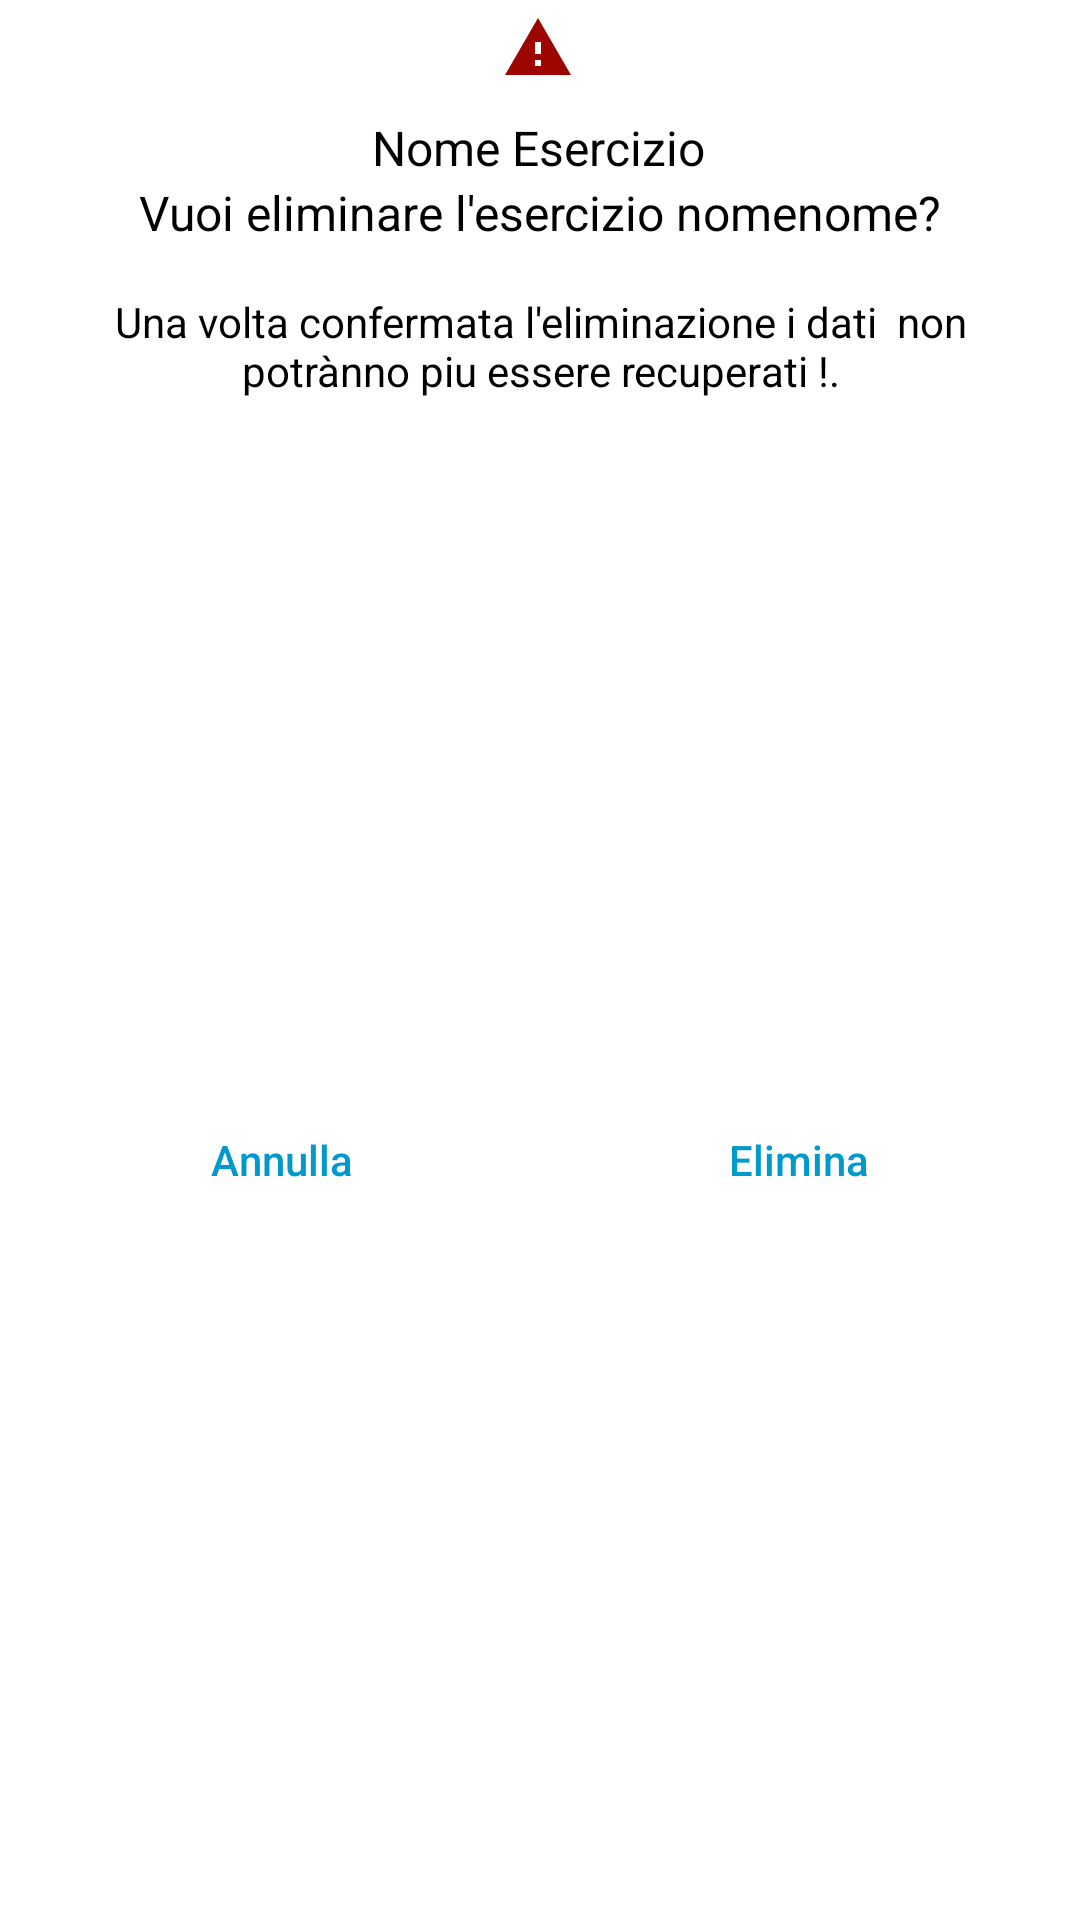

Reconstruct the res/layout file that produces this screen, plus the resources it refers to.
<!-- AndroidManifest.xml: application theme Theme.AppCompat.NoActionBar -->
<!-- res/layout/custom_dialog_elimina_esercizio_allenamento.xml -->
<?xml version="1.0" encoding="utf-8"?>
<androidx.constraintlayout.widget.ConstraintLayout xmlns:android="http://schemas.android.com/apk/res/android"
    xmlns:app="http://schemas.android.com/apk/res-auto"
    xmlns:tools="http://schemas.android.com/tools"
    android:layout_width="match_parent"
    android:layout_height="wrap_content"
    android:background="@android:color/white">


    <ImageView
        android:id="@+id/imageView"
        android:layout_width="wrap_content"
        android:layout_height="wrap_content"
        android:layout_marginStart="8dp"
        android:layout_marginTop="4dp"
        android:layout_marginEnd="8dp"
        app:layout_constraintEnd_toEndOf="parent"
        app:layout_constraintHorizontal_bias="0.498"
        app:layout_constraintStart_toStartOf="parent"
        app:layout_constraintTop_toTopOf="parent"
        app:srcCompat="@drawable/ic_baseline_warning_24"
        tools:ignore="VectorDrawableCompat" />

    <TextView
        android:id="@+id/nome_esercizio"
        android:layout_width="wrap_content"
        android:layout_height="wrap_content"
        android:layout_marginTop="1dp"
        android:text="Nome Esercizio"
        android:textColor="@color/black"
        android:textSize="16sp"
        app:layout_constraintBottom_toTopOf="@+id/textView"
        app:layout_constraintEnd_toEndOf="parent"
        app:layout_constraintHorizontal_bias="0.498"
        app:layout_constraintStart_toStartOf="parent"
        app:layout_constraintTop_toBottomOf="@+id/imageView"
        app:layout_constraintVertical_bias="1.0" />

    <TextView
        android:id="@+id/textView"
        android:layout_width="wrap_content"
        android:layout_height="wrap_content"
        android:layout_marginStart="8dp"
        android:layout_marginTop="32dp"
        android:layout_marginEnd="8dp"
        android:text="Vuoi eliminare l'esercizio nomenome?"
        android:textColor="@android:color/black"
        android:textSize="16sp"
        app:layout_constraintEnd_toEndOf="parent"
        app:layout_constraintStart_toStartOf="parent"
        app:layout_constraintTop_toBottomOf="@+id/imageView" />

    <TextView
        android:id="@+id/textView2"
        android:layout_width="0dp"
        android:layout_height="wrap_content"
        android:layout_marginStart="16dp"
        android:layout_marginTop="16dp"
        android:layout_marginEnd="16dp"
        android:gravity="center_horizontal"
        android:text="Una volta confermata l'eliminazione i dati  non potrànno piu essere recuperati !."
        android:textAlignment="center"
        android:textColor="@color/black"
        app:layout_constraintEnd_toEndOf="parent"
        app:layout_constraintHorizontal_bias="0.0"
        app:layout_constraintStart_toStartOf="parent"
        app:layout_constraintTop_toBottomOf="@+id/textView" />

    <View
        android:id="@+id/divider"
        android:layout_width="1dp"
        android:layout_height="0dp"
        app:layout_constraintBottom_toBottomOf="parent"
        app:layout_constraintEnd_toEndOf="parent"
        app:layout_constraintStart_toStartOf="parent"
        app:layout_constraintTop_toBottomOf="@+id/textView2" />

    <Button
        android:id="@+id/btn_annulla_elimina_cura"
        android:layout_width="0dp"
        android:layout_height="wrap_content"
        android:layout_marginStart="16dp"
        android:layout_marginTop="16dp"
        android:layout_marginEnd="8dp"
        android:layout_marginBottom="16dp"
        android:background="@android:color/transparent"
        android:stateListAnimator="@null"
        android:text="Annulla"
        android:textAllCaps="false"
        android:textColor="@android:color/holo_blue_dark"
        app:layout_constraintBottom_toBottomOf="parent"
        app:layout_constraintEnd_toStartOf="@+id/divider"
        app:layout_constraintStart_toStartOf="parent"
        app:layout_constraintTop_toBottomOf="@+id/textView2"
        android:layout_marginRight="8dp"
        android:layout_marginLeft="16dp" />

    <Button
        android:id="@+id/btn_elimina_cura"
        android:layout_width="0dp"
        android:layout_height="wrap_content"
        android:layout_marginStart="8dp"
        android:layout_marginTop="16dp"
        android:layout_marginEnd="16dp"
        android:layout_marginBottom="16dp"
        android:background="@android:color/transparent"
        android:stateListAnimator="@null"
        android:text="Elimina"
        android:textAllCaps="false"
        android:textColor="@android:color/holo_blue_dark"
        app:layout_constraintBottom_toBottomOf="parent"
        app:layout_constraintEnd_toEndOf="parent"
        app:layout_constraintStart_toEndOf="@+id/divider"
        app:layout_constraintTop_toBottomOf="@+id/textView2"
        android:layout_marginLeft="8dp"
        android:layout_marginRight="16dp" />
</androidx.constraintlayout.widget.ConstraintLayout>
<!-- resources referenced by this layout -->
<resources>
  <color name="black">#000000</color>
  <!-- drawable ic_baseline_warning_24 (drawable) -->
  <vector android:height="24dp" android:tint="#9D0500"
      android:viewportHeight="24" android:viewportWidth="24"
      android:width="24dp" xmlns:android="http://schemas.android.com/apk/res/android">
      <path android:fillColor="@android:color/white" android:pathData="M1,21h22L12,2 1,21zM13,18h-2v-2h2v2zM13,14h-2v-4h2v4z"/>
  </vector>
</resources>
